Dataset: gesture (GitHub, zeeshanmahar007/Sign-Talk---Bridge-the-Gap-of-Communication). Classes: hello, thanks, yes.

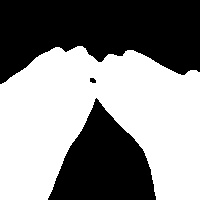
Label: thanks

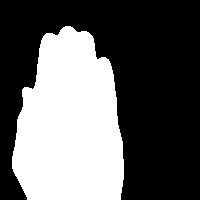
Label: hello

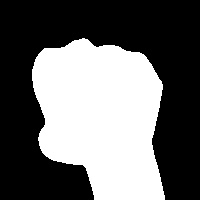
Label: yes

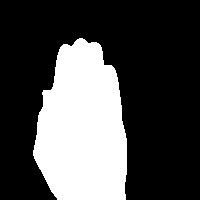
Label: hello

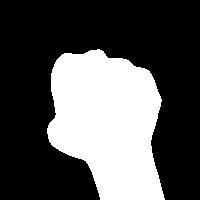
Label: yes

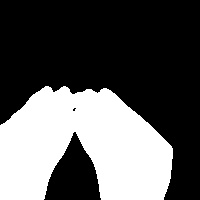
Label: thanks
